Photos from the image-classification dataset "img" in the GitHub repository JoelsonSartoriJr/ReconhecimentoCurvas. Its 2 classes are: elipse, parabola.

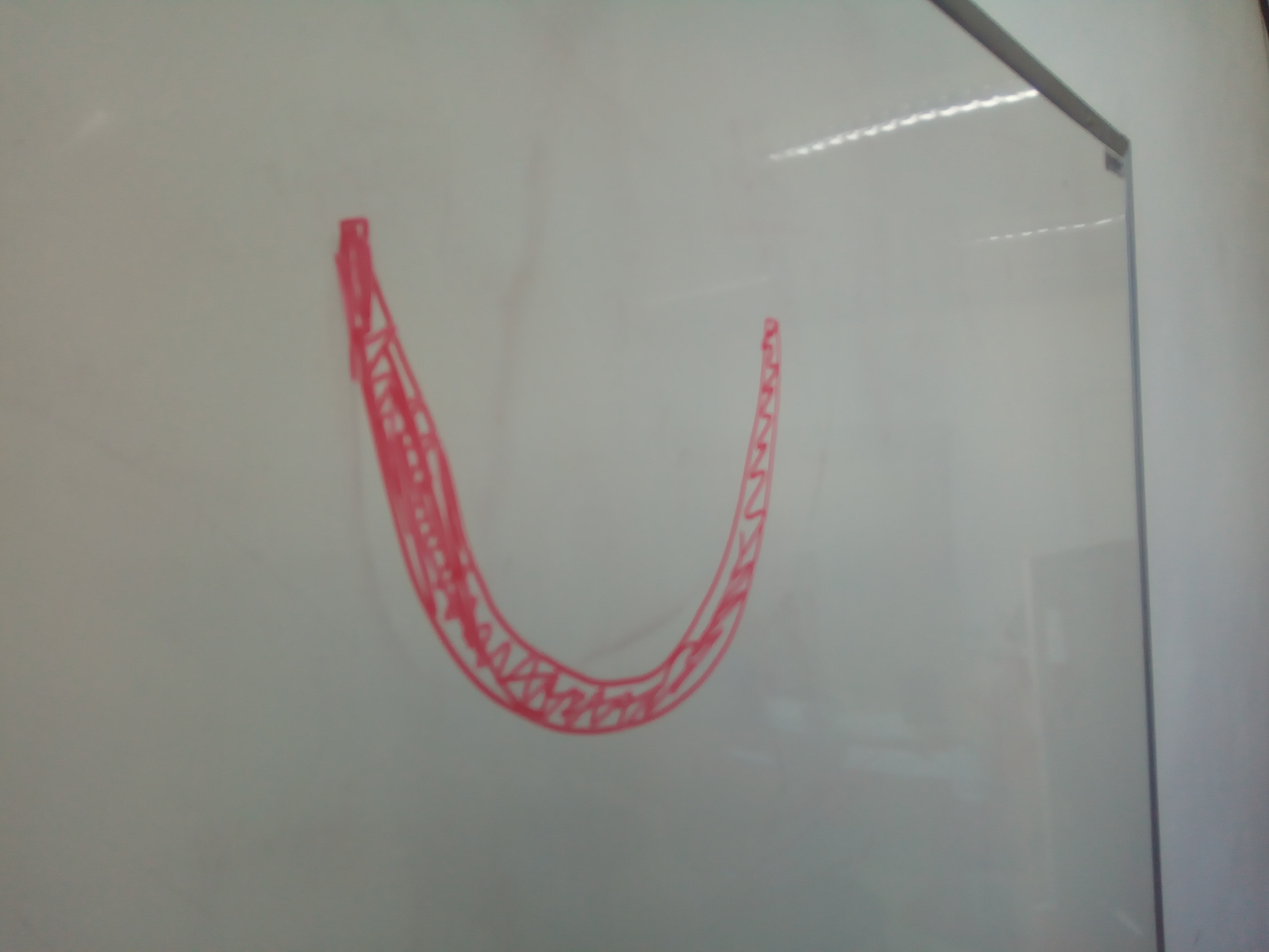
Label: parabola

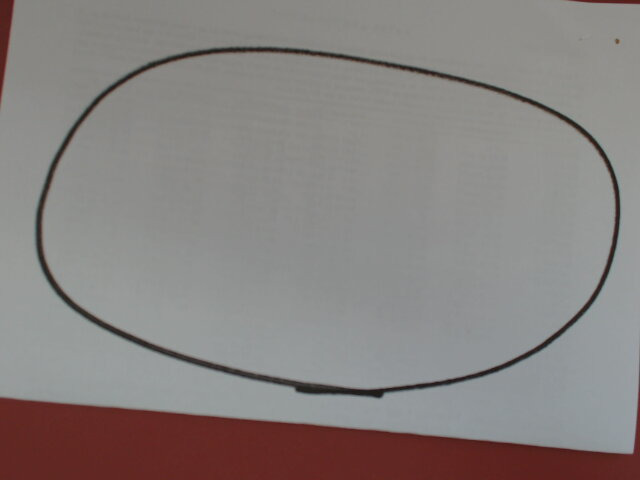
Label: elipse

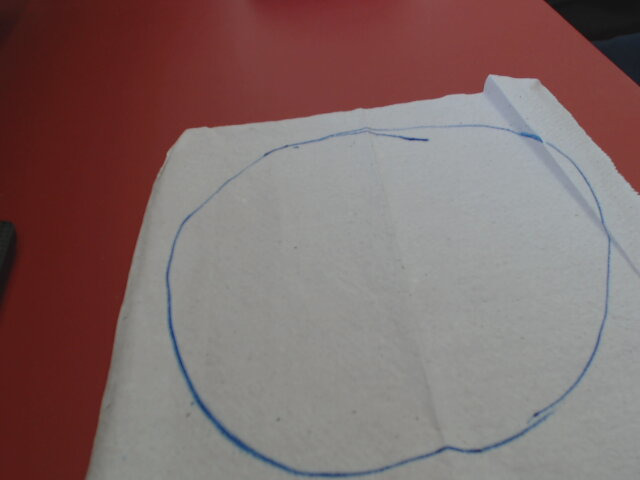
Label: elipse

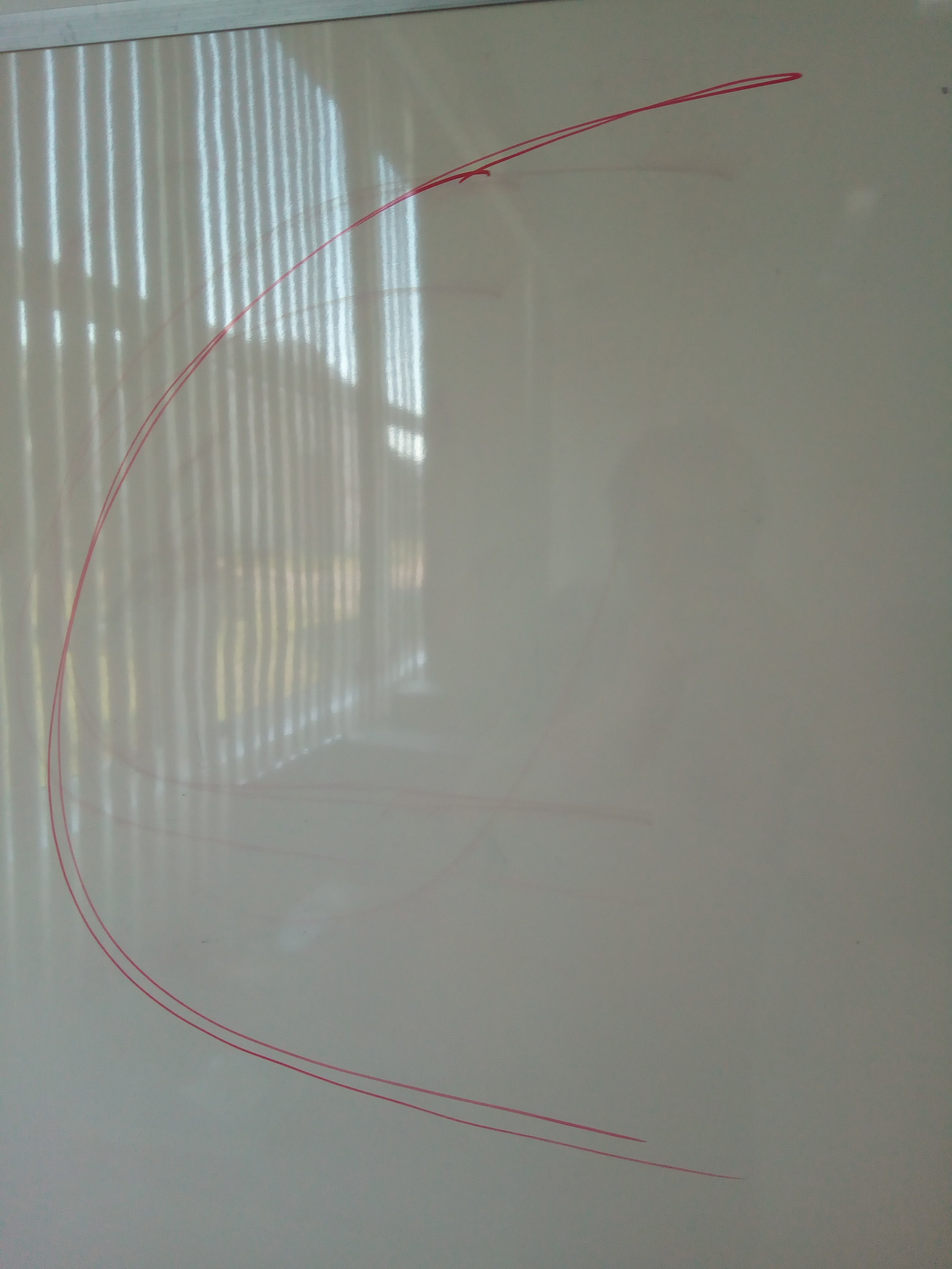
Label: parabola

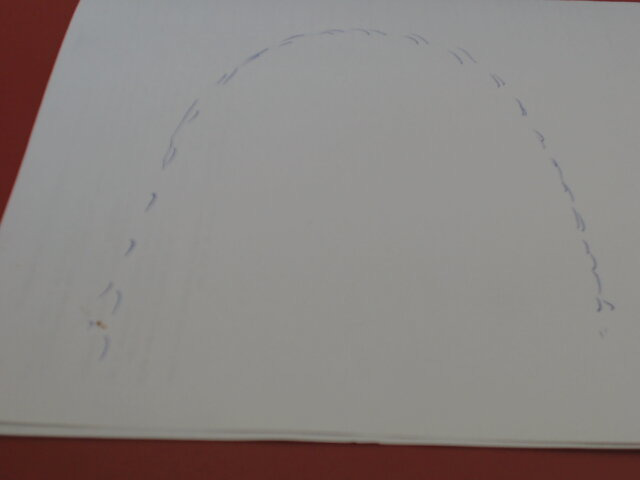
Label: parabola

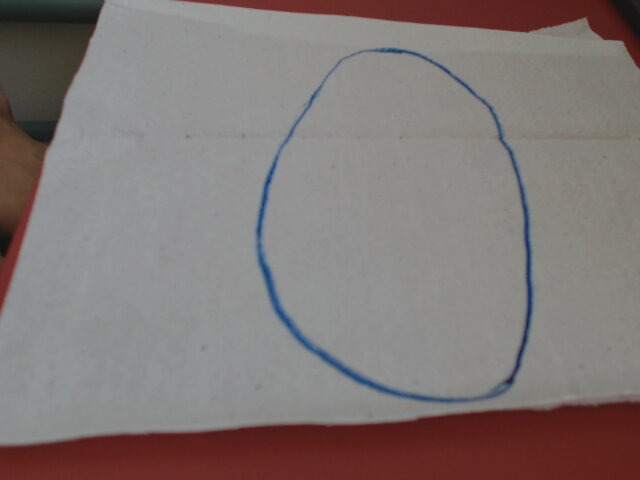
Label: elipse
